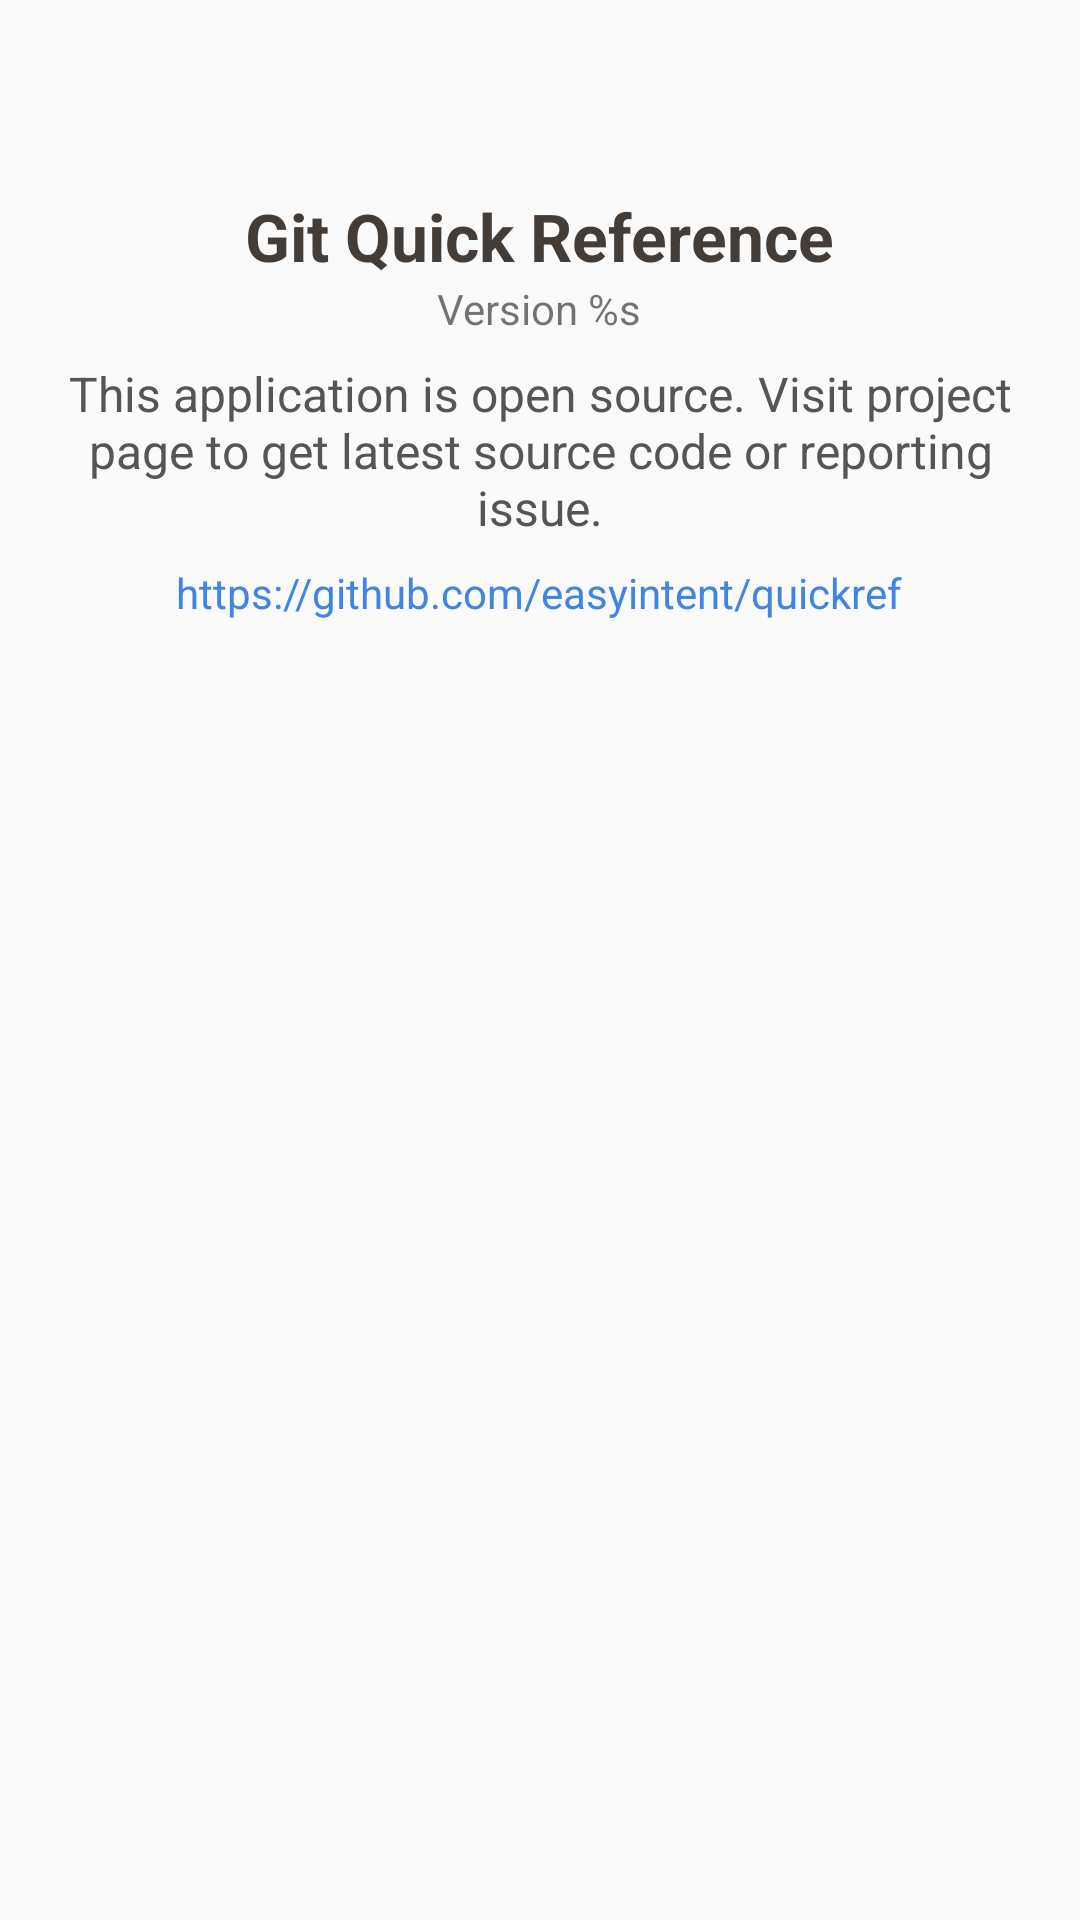

Produce the Android XML layout that renders to this screen, including the resource entries it uses.
<!-- AndroidManifest.xml: application theme AppTheme -->
<!-- res/layout/fragment_about.xml -->
<?xml version="1.0" encoding="utf-8"?>
<android.support.v4.widget.NestedScrollView
    xmlns:android="http://schemas.android.com/apk/res/android"
    xmlns:app="http://schemas.android.com/apk/res-auto"
    android:layout_width="match_parent"
    android:layout_height="match_parent">

    <LinearLayout
        android:layout_width="match_parent"
        android:layout_height="wrap_content"
        android:gravity="center"
        android:orientation="vertical">

        <ImageView
            android:layout_width="wrap_content"
            android:layout_height="wrap_content"
            android:layout_margin="@dimen/padding_loose"
            android:src="@drawable/quickref_logo"/>

        <TextView
            android:layout_width="wrap_content"
            android:layout_height="wrap_content"
            android:text="@string/app_name"
            android:textColor="@color/text_title"
            android:textSize="@dimen/text_large"
            android:textStyle="bold"/>

        <TextView
            android:id="@+id/version_view"
            android:layout_width="wrap_content"
            android:layout_height="wrap_content"
            android:text="@string/msg_about_version"
            android:textSize="@dimen/text_tiny"/>

        <TextView
            android:layout_width="wrap_content"
            android:layout_height="wrap_content"
            android:layout_margin="@dimen/padding_tight"
            android:gravity="center"
            android:text="@string/msg_about"
            android:textColor="@color/text_info"
            android:textSize="@dimen/text_small"/>

        <TextView
            android:id="@+id/link_view"
            android:clickable="true"
            android:focusable="true"
            android:layout_width="wrap_content"
            android:layout_height="wrap_content"
            android:layout_gravity="center"
            android:background="@drawable/link"
            android:text="@string/app_home"
            android:textColor="@color/text_link"/>

    </LinearLayout>
</android.support.v4.widget.NestedScrollView>
<!-- resources referenced by this layout -->
<resources>
  <color name="text_info">#555555</color>
  <color name="text_link">#4185E2</color>
  <color name="text_title">#443D37</color>
  <dimen name="padding_loose">32dp</dimen>
  <dimen name="padding_tight">8dp</dimen>
  <dimen name="text_large">22sp</dimen>
  <dimen name="text_small">16sp</dimen>
  <dimen name="text_tiny">14sp</dimen>
  <!-- drawable link (drawable) -->
  <?xml version="1.0" encoding="utf-8"?>
  <selector xmlns:android="http://schemas.android.com/apk/res/android">
  
      <item android:drawable="@color/item_selected"
            android:state_pressed="true"/>
  
      <item android:drawable="@color/item_selected"
            android:state_activated="true"/>
  
      <item android:drawable="@color/item_selected"
            android:state_focused="true"/>
  
      <item android:drawable="@android:color/transparent"/>
  
  </selector>
  <string name="app_home" translatable="false">https://github.com/easyintent/quickref</string>
  <string name="app_name">Git Quick Reference</string>
  <string name="msg_about">This application is open source. Visit project page to get latest source code or reporting issue.</string>
  <string name="msg_about_version">Version %s</string>
  <style name="AppTheme" parent="Theme.AppCompat.Light.DarkActionBar">
          
          <item name="colorPrimary">@color/color_primary</item>
          <item name="colorPrimaryDark">@color/color_primary_dark</item>
          <item name="colorAccent">@color/color_accent</item>
      </style>
  <color name="item_selected">#aaa</color>
  <color name="color_primary">#4185E2</color>
  <color name="color_primary_dark">#437BC1</color>
  <color name="color_accent">#EF4A2A</color>
</resources>
